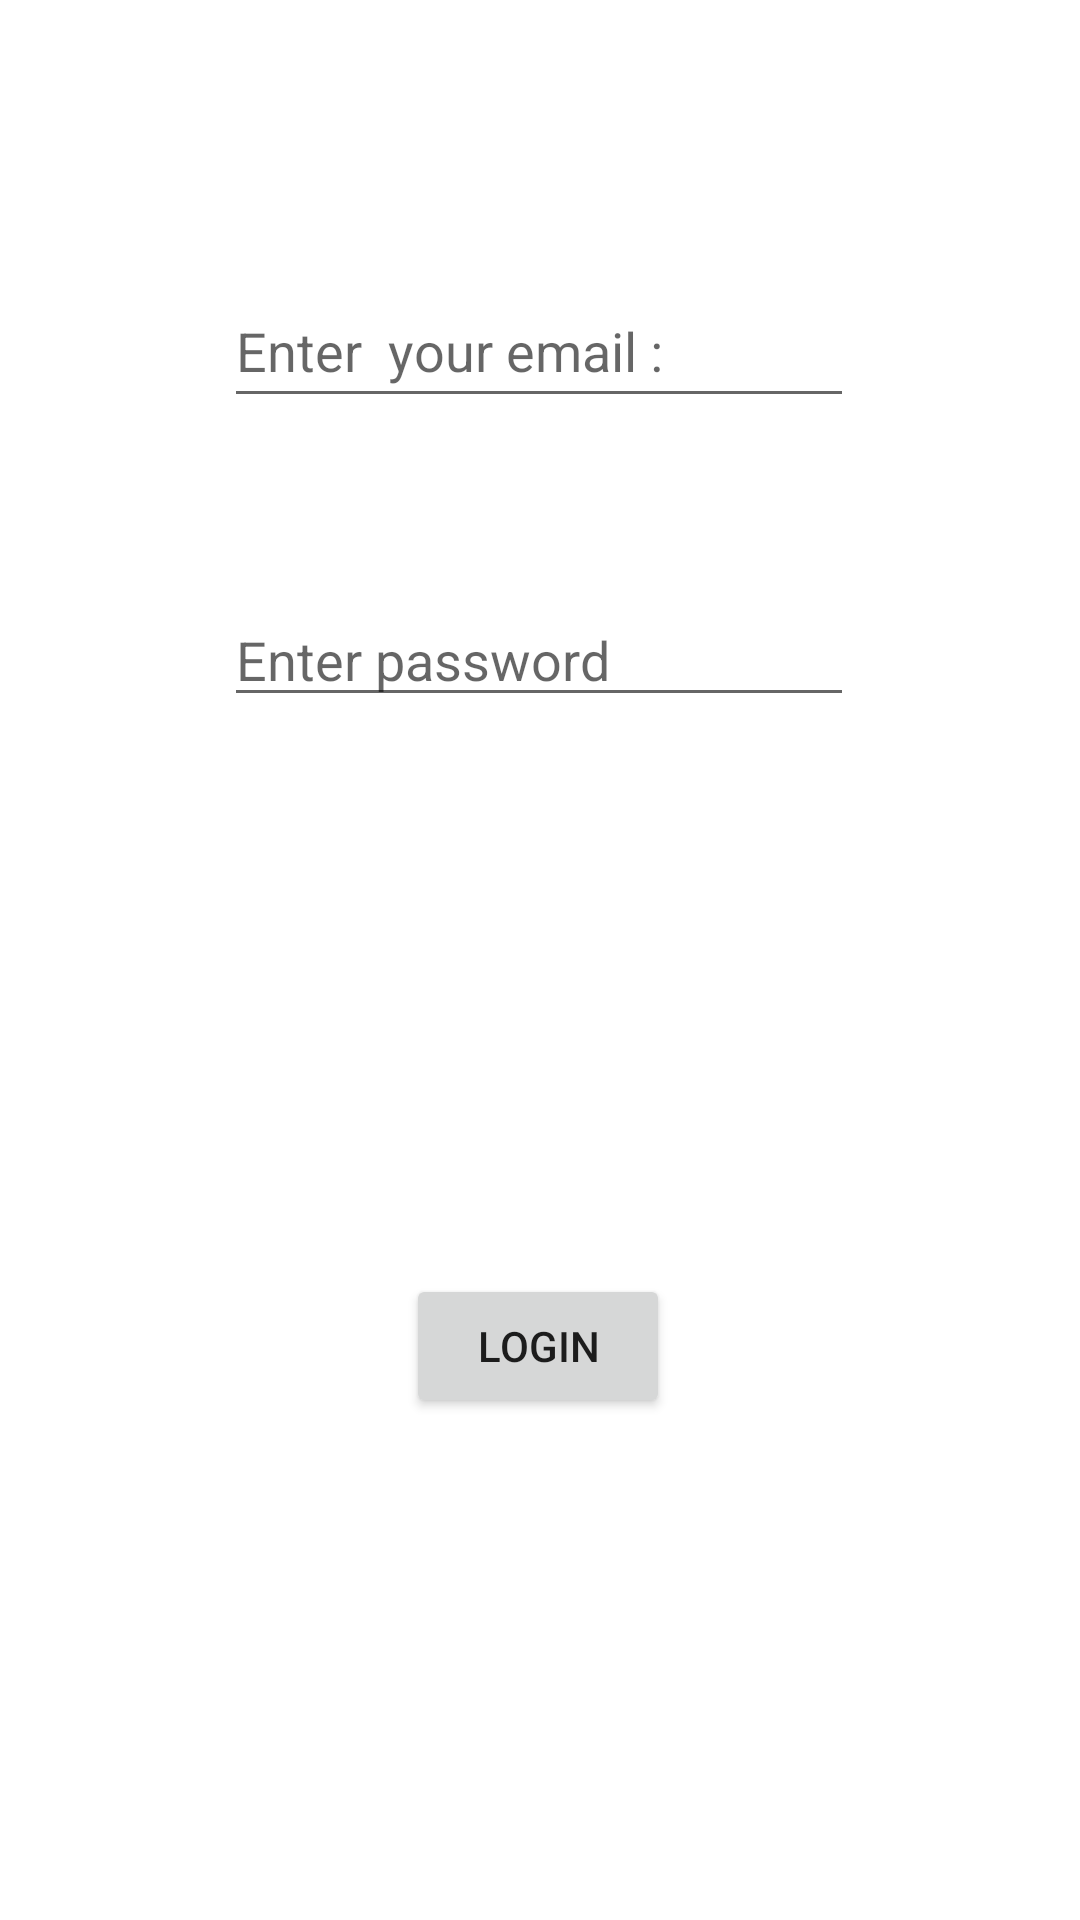

Produce the Android XML layout that renders to this screen, including the resource entries it uses.
<!-- AndroidManifest.xml: application theme Theme.ValidateLogin -->
<!-- res/layout/activity_main.xml -->
<?xml version="1.0" encoding="utf-8"?>
<androidx.constraintlayout.widget.ConstraintLayout xmlns:android="http://schemas.android.com/apk/res/android"
    xmlns:app="http://schemas.android.com/apk/res-auto"
    xmlns:tools="http://schemas.android.com/tools"
    android:layout_width="match_parent"
    android:layout_height="match_parent"
    tools:context=".MainActivity">

    <EditText
        android:id="@+id/email"
        android:layout_width="wrap_content"
        android:layout_height="wrap_content"
        android:ems="10"
        android:hint="Enter  your email : "
        android:inputType="textPersonName"
        android:minHeight="48dp"
        app:layout_constraintBottom_toBottomOf="parent"
        app:layout_constraintEnd_toEndOf="parent"
        app:layout_constraintHorizontal_bias="0.497"
        app:layout_constraintStart_toStartOf="parent"
        app:layout_constraintTop_toTopOf="parent"
        app:layout_constraintVertical_bias="0.154" />

    <EditText
        android:id="@+id/password"
        android:layout_width="wrap_content"
        android:layout_height="wrap_content"
        android:ems="10"
        android:hint="Enter password"
        android:inputType="textPersonName"
        app:layout_constraintBottom_toBottomOf="parent"
        app:layout_constraintEnd_toEndOf="parent"
        app:layout_constraintHorizontal_bias="0.497"
        app:layout_constraintStart_toStartOf="parent"
        app:layout_constraintTop_toBottomOf="@+id/email"
        app:layout_constraintVertical_bias="0.127" />

    <TextView
        android:id="@+id/textView"
        android:layout_width="wrap_content"
        android:layout_height="wrap_content"
        android:layout_marginTop="88dp"
        app:layout_constraintEnd_toEndOf="parent"
        app:layout_constraintStart_toStartOf="parent"
        app:layout_constraintTop_toBottomOf="@+id/password" />

    <Button
        android:id="@+id/button"
        android:layout_width="wrap_content"
        android:layout_height="wrap_content"
        android:layout_marginTop="44dp"
        android:onClick="validate"
        android:text="Login"
        app:layout_constraintBottom_toBottomOf="parent"
        app:layout_constraintEnd_toEndOf="parent"
        app:layout_constraintHorizontal_bias="0.498"
        app:layout_constraintStart_toStartOf="parent"
        app:layout_constraintTop_toBottomOf="@+id/textView"
        app:layout_constraintVertical_bias="0.172" />

</androidx.constraintlayout.widget.ConstraintLayout>
<!-- resources referenced by this layout -->
<resources>
  <style name="Theme.ValidateLogin" parent="Theme.MaterialComponents.DayNight.DarkActionBar">
          
          <item name="colorPrimary">@color/purple_500</item>
          <item name="colorPrimaryVariant">@color/purple_700</item>
          <item name="colorOnPrimary">@color/white</item>
          
          <item name="colorSecondary">@color/teal_200</item>
          <item name="colorSecondaryVariant">@color/teal_700</item>
          <item name="colorOnSecondary">@color/black</item>
          
          <item name="android:statusBarColor" tools:targetApi="l">?attr/colorPrimaryVariant</item>
          
      </style>
  <!-- not gathered from this repository: default colours our renderer supplied (Android Studio template values) -->
  <color name="purple_500">#FF6200EE</color>
  <color name="purple_700">#FF3700B3</color>
  <color name="teal_200">#FF03DAC5</color>
  <color name="teal_700">#FF018786</color>
  <color name="black">#FF000000</color>
  <color name="white">#FFFFFFFF</color>
</resources>
